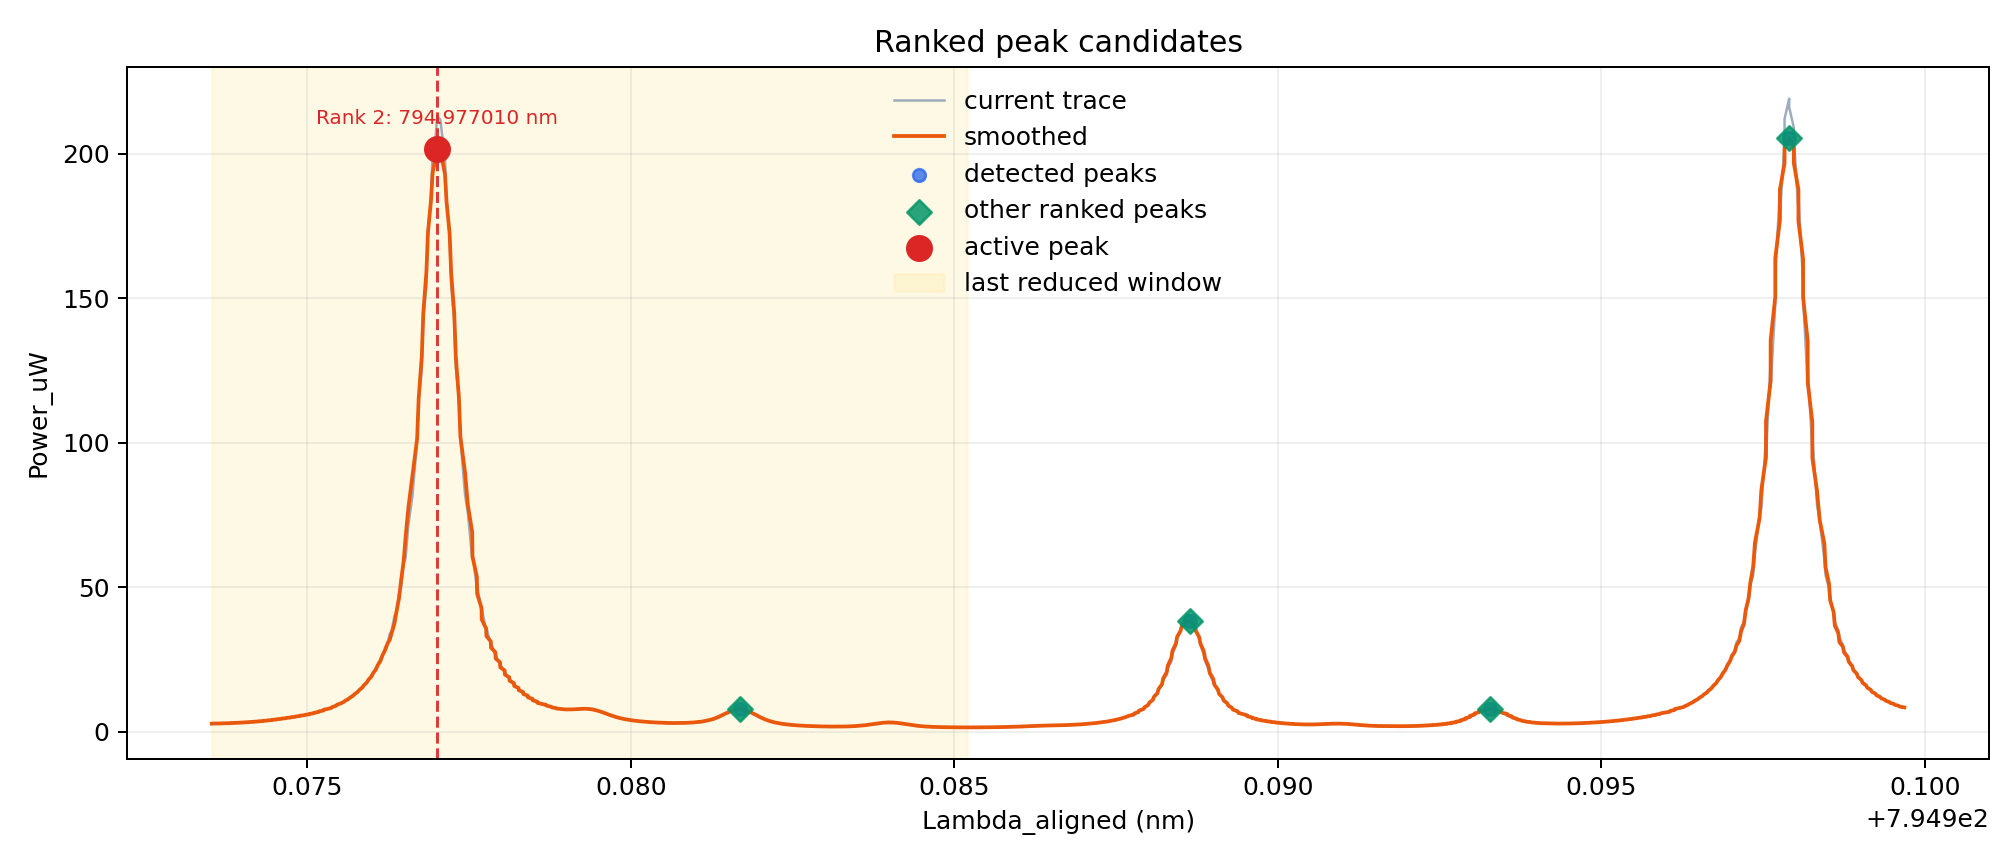

The table this chart was drawn from, first rows:
Time_ms, Lambda_aligned, Power_uW, Scan_Direction
108, 795, 2.85, Rising
250289, 795, 2.85, Falling
408, 795, 2.873, Rising
249989, 795, 2.85, Falling
708, 795, 2.918, Rising
249689, 795, 2.895, Falling
1008, 795, 2.962, Rising
249389, 795, 2.94, Falling
1308, 795, 3.03, Rising
249089, 795, 3.007, Falling
1608, 795, 3.097, Rising
248789, 795, 3.075, Falling
1908, 795, 3.176, Rising
248489, 795, 3.153, Falling
2208, 795, 3.266, Rising
248189, 795, 3.243, Falling
2508, 795, 3.378, Rising
247889, 795, 3.344, Falling
2808, 795, 3.49, Rising
247589, 795, 3.468, Falling
3108, 795, 3.614, Rising
247289, 795, 3.603, Falling
3408, 795, 3.76, Rising
246989, 795, 3.738, Falling
3708, 795, 3.929, Rising
246689, 795, 3.917, Falling
4008, 795, 4.109, Rising
246389, 795, 4.097, Falling
4308, 795, 4.322, Rising
246089, 795, 4.311, Falling
4608, 795, 4.536, Rising
245789, 795, 4.525, Falling
4908, 795, 4.772, Rising
245476, 795, 4.772, Falling
5208, 795, 5.02, Rising
245176, 795, 5.02, Falling
5508, 795, 5.29, Rising
244876, 795, 5.267, Falling
5808, 795, 5.549, Rising
244576, 795, 5.492, Falling
6108, 795, 5.83, Rising
244276, 795, 5.785, Falling
6408, 795, 6.156, Rising
243976, 795, 6.122, Falling
6708, 795, 6.539, Rising
243676, 795, 6.494, Falling
7011, 795, 6.978, Rising
243376, 795, 6.91, Falling
7311, 795, 7.462, Rising
243073, 795, 7.394, Falling
7611, 795, 8.002, Rising
242565, 795, 8.351, Falling
7911, 795, 8.621, Rising
242265, 795, 9.015, Falling
8211, 795, 9.319, Rising
241965, 795, 9.769, Falling
8632, 795, 10.49, Rising
241665, 795, 10.67, Falling
8932, 795, 11.45, Rising
241365, 795, 11.67, Falling
... 656 more rows
